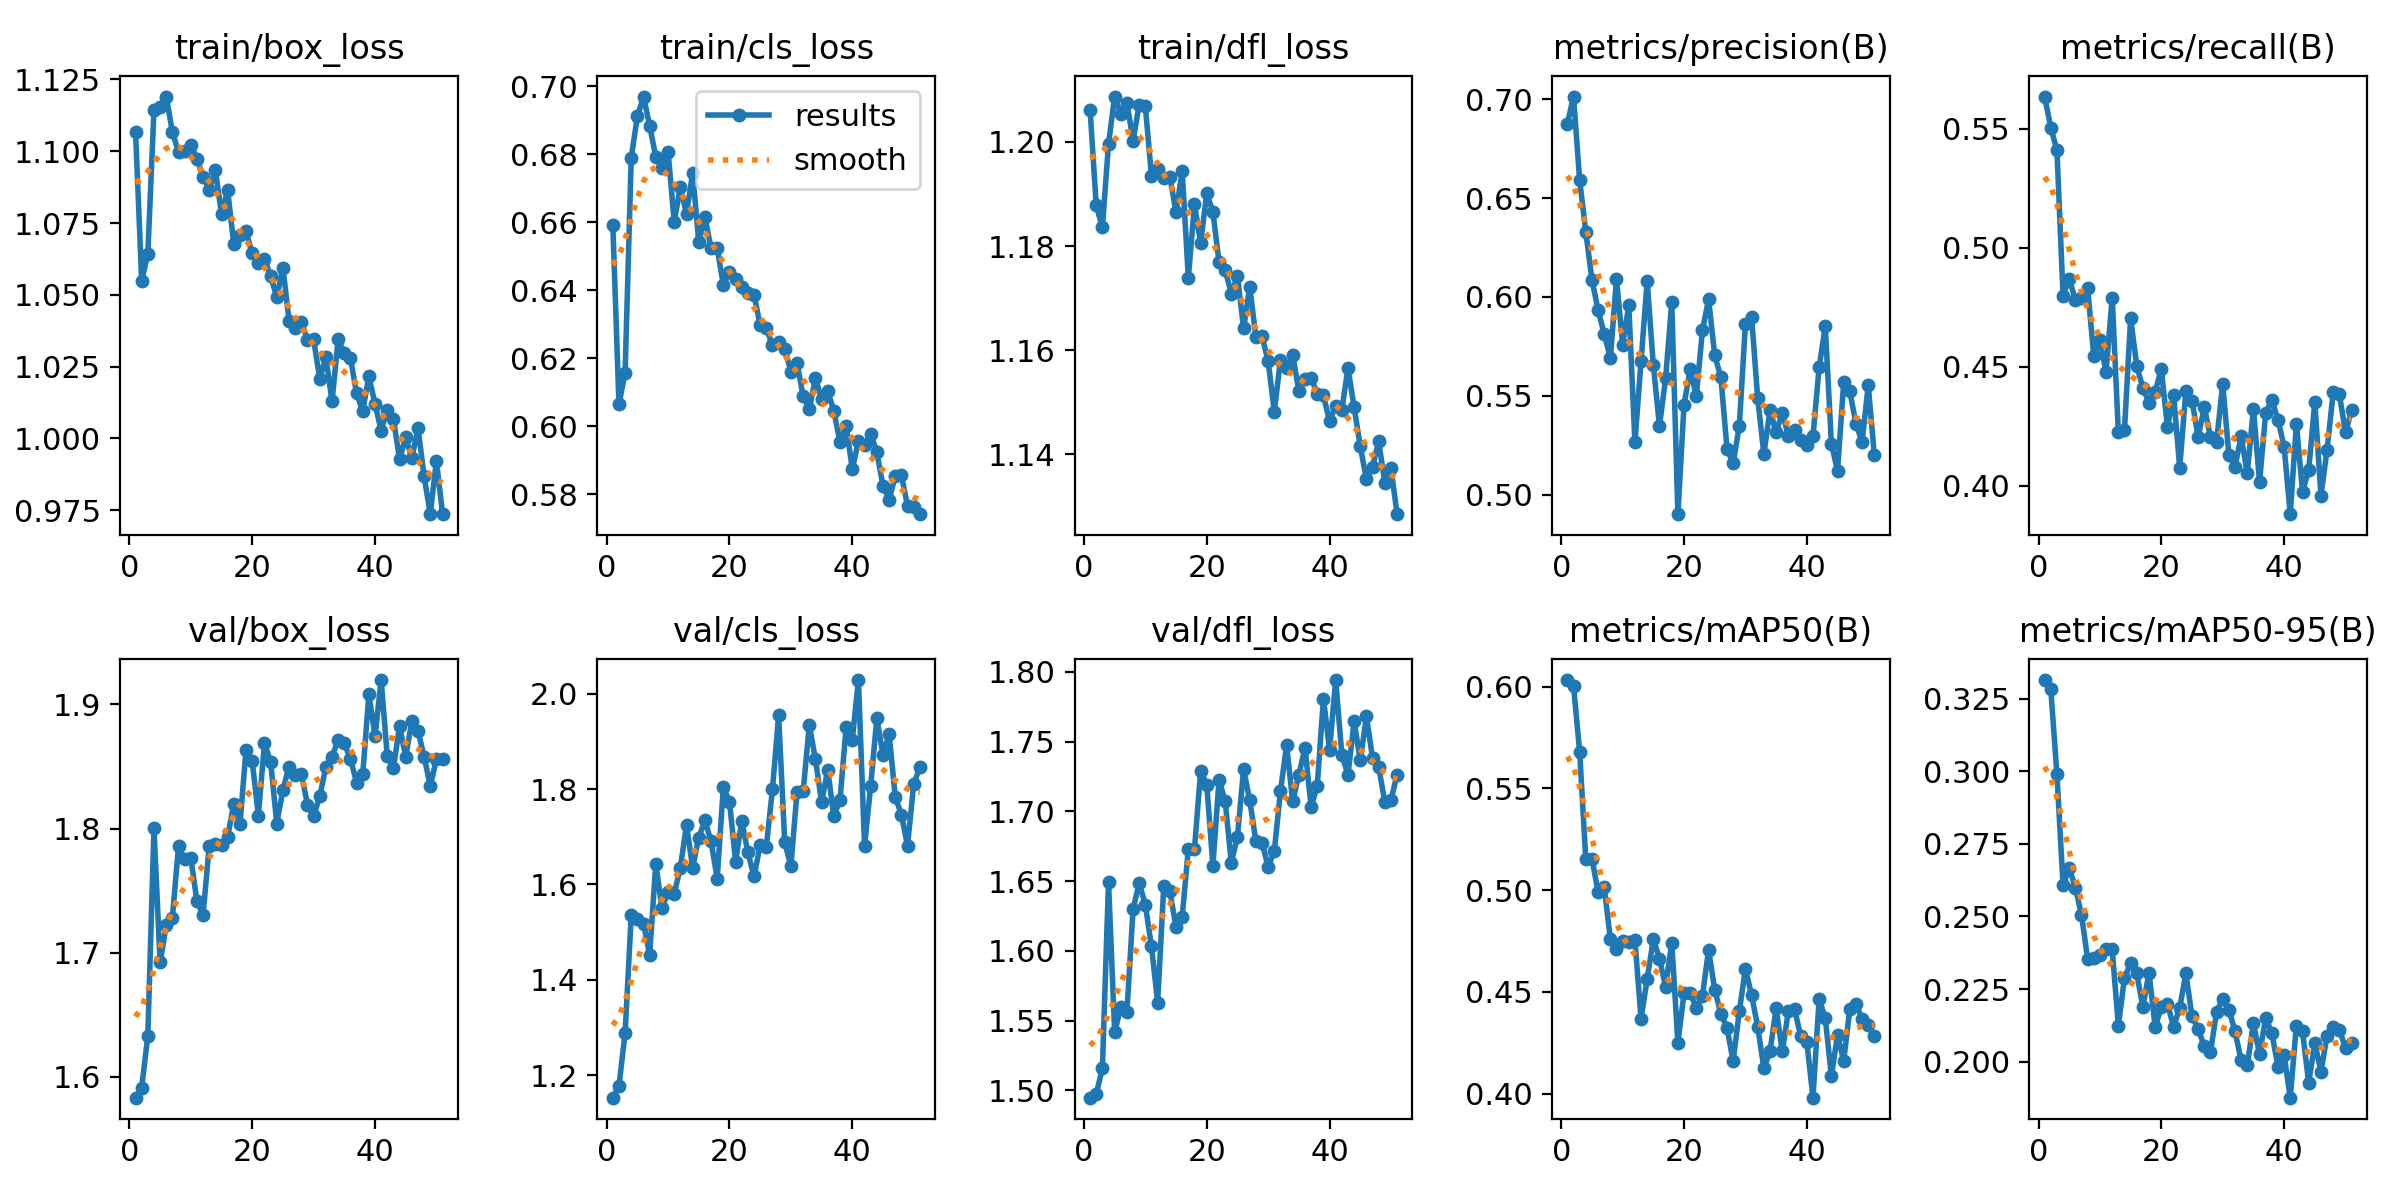

Data behind this chart, as committed beside it:
epoch, time, train/box_loss, train/cls_loss, train/dfl_loss, metrics/precision(B), metrics/recall(B), metrics/mAP50(B), metrics/mAP50-95(B), val/box_loss, val/cls_loss, val/dfl_loss, lr/pg0, lr/pg1, lr/pg2
1, 17.19, 1.107, 0.6593, 1.206, 0.6875, 0.5636, 0.6032, 0.3313, 1.583, 1.153, 1.495, 0.003297, 0.003297, 0.003297
2, 33.86, 1.055, 0.6065, 1.188, 0.7014, 0.5505, 0.6004, 0.3283, 1.591, 1.177, 1.498, 0.006609, 0.006609, 0.006609
3, 51.05, 1.064, 0.6158, 1.184, 0.6591, 0.541, 0.568, 0.2989, 1.633, 1.288, 1.516, 0.009898, 0.009898, 0.009898
4, 68.59, 1.114, 0.679, 1.2, 0.633, 0.4799, 0.5151, 0.2607, 1.8, 1.535, 1.649, 0.009901, 0.009901, 0.009901
5, 85.65, 1.116, 0.6911, 1.209, 0.6088, 0.4871, 0.5154, 0.2667, 1.692, 1.528, 1.542, 0.009868, 0.009868, 0.009868
6, 102.2, 1.119, 0.697, 1.205, 0.5933, 0.4782, 0.4991, 0.26, 1.722, 1.518, 1.559, 0.009835, 0.009835, 0.009835
7, 118.1, 1.107, 0.6884, 1.208, 0.5813, 0.4788, 0.5015, 0.2506, 1.728, 1.452, 1.556, 0.009802, 0.009802, 0.009802
8, 135.1, 1.1, 0.6793, 1.2, 0.5692, 0.4833, 0.476, 0.2354, 1.786, 1.643, 1.63, 0.009769, 0.009769, 0.009769
9, 152.6, 1.1, 0.676, 1.207, 0.609, 0.4545, 0.4711, 0.2355, 1.775, 1.551, 1.649, 0.009736, 0.009736, 0.009736
10, 169.9, 1.102, 0.6807, 1.207, 0.5759, 0.4614, 0.4751, 0.2368, 1.776, 1.584, 1.633, 0.009703, 0.009703, 0.009703
11, 186.3, 1.097, 0.6601, 1.193, 0.5958, 0.4479, 0.4747, 0.2389, 1.741, 1.581, 1.603, 0.00967, 0.00967, 0.00967
12, 202.3, 1.091, 0.6704, 1.195, 0.5265, 0.4791, 0.4755, 0.2387, 1.731, 1.635, 1.563, 0.009637, 0.009637, 0.009637
13, 219.7, 1.087, 0.6625, 1.193, 0.5674, 0.4227, 0.4369, 0.2124, 1.786, 1.725, 1.646, 0.009604, 0.009604, 0.009604
14, 237.2, 1.093, 0.6746, 1.193, 0.6082, 0.4234, 0.4563, 0.2288, 1.788, 1.635, 1.643, 0.009571, 0.009571, 0.009571
15, 254, 1.078, 0.6541, 1.186, 0.5654, 0.4704, 0.4759, 0.2339, 1.786, 1.698, 1.617, 0.009538, 0.009538, 0.009538
16, 270.4, 1.086, 0.6616, 1.194, 0.5348, 0.4504, 0.4664, 0.2304, 1.793, 1.735, 1.625, 0.009505, 0.009505, 0.009505
17, 286.2, 1.068, 0.6524, 1.174, 0.5588, 0.4411, 0.4524, 0.2188, 1.82, 1.69, 1.673, 0.009472, 0.009472, 0.009472
18, 302.1, 1.071, 0.6524, 1.188, 0.5975, 0.435, 0.4742, 0.2307, 1.803, 1.612, 1.673, 0.009439, 0.009439, 0.009439
19, 319.2, 1.072, 0.6415, 1.181, 0.4901, 0.4396, 0.425, 0.2119, 1.864, 1.805, 1.729, 0.009406, 0.009406, 0.009406
20, 335.9, 1.064, 0.6454, 1.19, 0.5454, 0.449, 0.4493, 0.2188, 1.854, 1.774, 1.719, 0.009373, 0.009373, 0.009373
21, 351.8, 1.061, 0.6434, 1.187, 0.5635, 0.4247, 0.4496, 0.22, 1.81, 1.648, 1.661, 0.00934, 0.00934, 0.00934
22, 369.3, 1.063, 0.6411, 1.177, 0.5497, 0.4384, 0.442, 0.212, 1.869, 1.734, 1.723, 0.009307, 0.009307, 0.009307
23, 386.3, 1.056, 0.6391, 1.175, 0.5832, 0.4076, 0.448, 0.2186, 1.854, 1.667, 1.707, 0.009274, 0.009274, 0.009274
24, 402.8, 1.049, 0.6387, 1.171, 0.5988, 0.4401, 0.4707, 0.2304, 1.804, 1.617, 1.663, 0.009241, 0.009241, 0.009241
25, 418.7, 1.059, 0.6297, 1.174, 0.5705, 0.4358, 0.4511, 0.2156, 1.831, 1.682, 1.682, 0.009208, 0.009208, 0.009208
26, 434.5, 1.041, 0.6288, 1.164, 0.5594, 0.4205, 0.4393, 0.2113, 1.85, 1.679, 1.73, 0.009175, 0.009175, 0.009175
27, 450.5, 1.039, 0.6238, 1.172, 0.5233, 0.4331, 0.4324, 0.2053, 1.843, 1.8, 1.708, 0.009142, 0.009142, 0.009142
28, 466.4, 1.04, 0.6247, 1.163, 0.5159, 0.4207, 0.4159, 0.2033, 1.844, 1.955, 1.679, 0.009109, 0.009109, 0.009109
29, 482.5, 1.034, 0.6228, 1.163, 0.5347, 0.4186, 0.4404, 0.2171, 1.819, 1.688, 1.678, 0.009076, 0.009076, 0.009076
30, 498.3, 1.034, 0.6161, 1.158, 0.5864, 0.443, 0.4613, 0.2216, 1.81, 1.639, 1.66, 0.009043, 0.009043, 0.009043
31, 514.1, 1.021, 0.6186, 1.148, 0.59, 0.4131, 0.4484, 0.218, 1.826, 1.794, 1.671, 0.00901, 0.00901, 0.00901
32, 529.8, 1.028, 0.6088, 1.158, 0.5486, 0.4081, 0.4329, 0.2105, 1.85, 1.795, 1.714, 0.008977, 0.008977, 0.008977
33, 545.6, 1.013, 0.605, 1.157, 0.5206, 0.4208, 0.4125, 0.2005, 1.858, 1.935, 1.747, 0.008944, 0.008944, 0.008944
34, 562.1, 1.034, 0.6142, 1.159, 0.5426, 0.4053, 0.4207, 0.1987, 1.871, 1.863, 1.707, 0.008911, 0.008911, 0.008911
35, 578.1, 1.03, 0.608, 1.152, 0.5316, 0.4325, 0.4418, 0.2133, 1.869, 1.773, 1.726, 0.008878, 0.008878, 0.008878
36, 594.2, 1.028, 0.6105, 1.154, 0.5415, 0.4017, 0.4207, 0.2025, 1.856, 1.84, 1.746, 0.008845, 0.008845, 0.008845
37, 610.6, 1.016, 0.6045, 1.155, 0.5296, 0.4306, 0.4405, 0.2151, 1.837, 1.743, 1.703, 0.008812, 0.008812, 0.008812
38, 626.6, 1.01, 0.5953, 1.152, 0.5328, 0.4361, 0.4414, 0.2099, 1.844, 1.778, 1.718, 0.008779, 0.008779, 0.008779
39, 642.6, 1.022, 0.6002, 1.151, 0.5277, 0.4279, 0.4283, 0.1982, 1.908, 1.93, 1.781, 0.008746, 0.008746, 0.008746
40, 658.5, 1.012, 0.5875, 1.146, 0.5251, 0.4165, 0.4253, 0.2023, 1.874, 1.904, 1.744, 0.008713, 0.008713, 0.008713
41, 676.5, 1.003, 0.5957, 1.149, 0.5294, 0.3881, 0.398, 0.1876, 1.92, 2.029, 1.794, 0.00868, 0.00868, 0.00868
42, 693.5, 1.01, 0.5944, 1.148, 0.5644, 0.4262, 0.4464, 0.2125, 1.858, 1.68, 1.741, 0.008647, 0.008647, 0.008647
43, 710, 1.007, 0.5979, 1.157, 0.5853, 0.3975, 0.4371, 0.2105, 1.849, 1.808, 1.726, 0.008614, 0.008614, 0.008614
44, 726.1, 0.9928, 0.5924, 1.149, 0.5258, 0.4066, 0.4086, 0.1928, 1.882, 1.949, 1.764, 0.008581, 0.008581, 0.008581
45, 742.3, 1, 0.5825, 1.141, 0.512, 0.4353, 0.4289, 0.2064, 1.858, 1.872, 1.737, 0.008548, 0.008548, 0.008548
46, 758.4, 0.9932, 0.5784, 1.135, 0.5567, 0.3959, 0.416, 0.1966, 1.886, 1.916, 1.768, 0.008515, 0.008515, 0.008515
47, 774.7, 1.004, 0.5855, 1.138, 0.5524, 0.4152, 0.4416, 0.2089, 1.879, 1.784, 1.738, 0.008482, 0.008482, 0.008482
48, 791.5, 0.9868, 0.5856, 1.142, 0.5358, 0.4394, 0.444, 0.2121, 1.858, 1.746, 1.732, 0.008449, 0.008449, 0.008449
49, 807.8, 0.9736, 0.5767, 1.135, 0.5267, 0.4385, 0.4368, 0.211, 1.834, 1.681, 1.707, 0.008416, 0.008416, 0.008416
50, 823.8, 0.9922, 0.5764, 1.137, 0.5554, 0.4225, 0.4336, 0.2046, 1.856, 1.811, 1.708, 0.008383, 0.008383, 0.008383
51, 839.9, 0.9737, 0.5742, 1.128, 0.5198, 0.4318, 0.4284, 0.2064, 1.856, 1.846, 1.726, 0.00835, 0.00835, 0.00835
